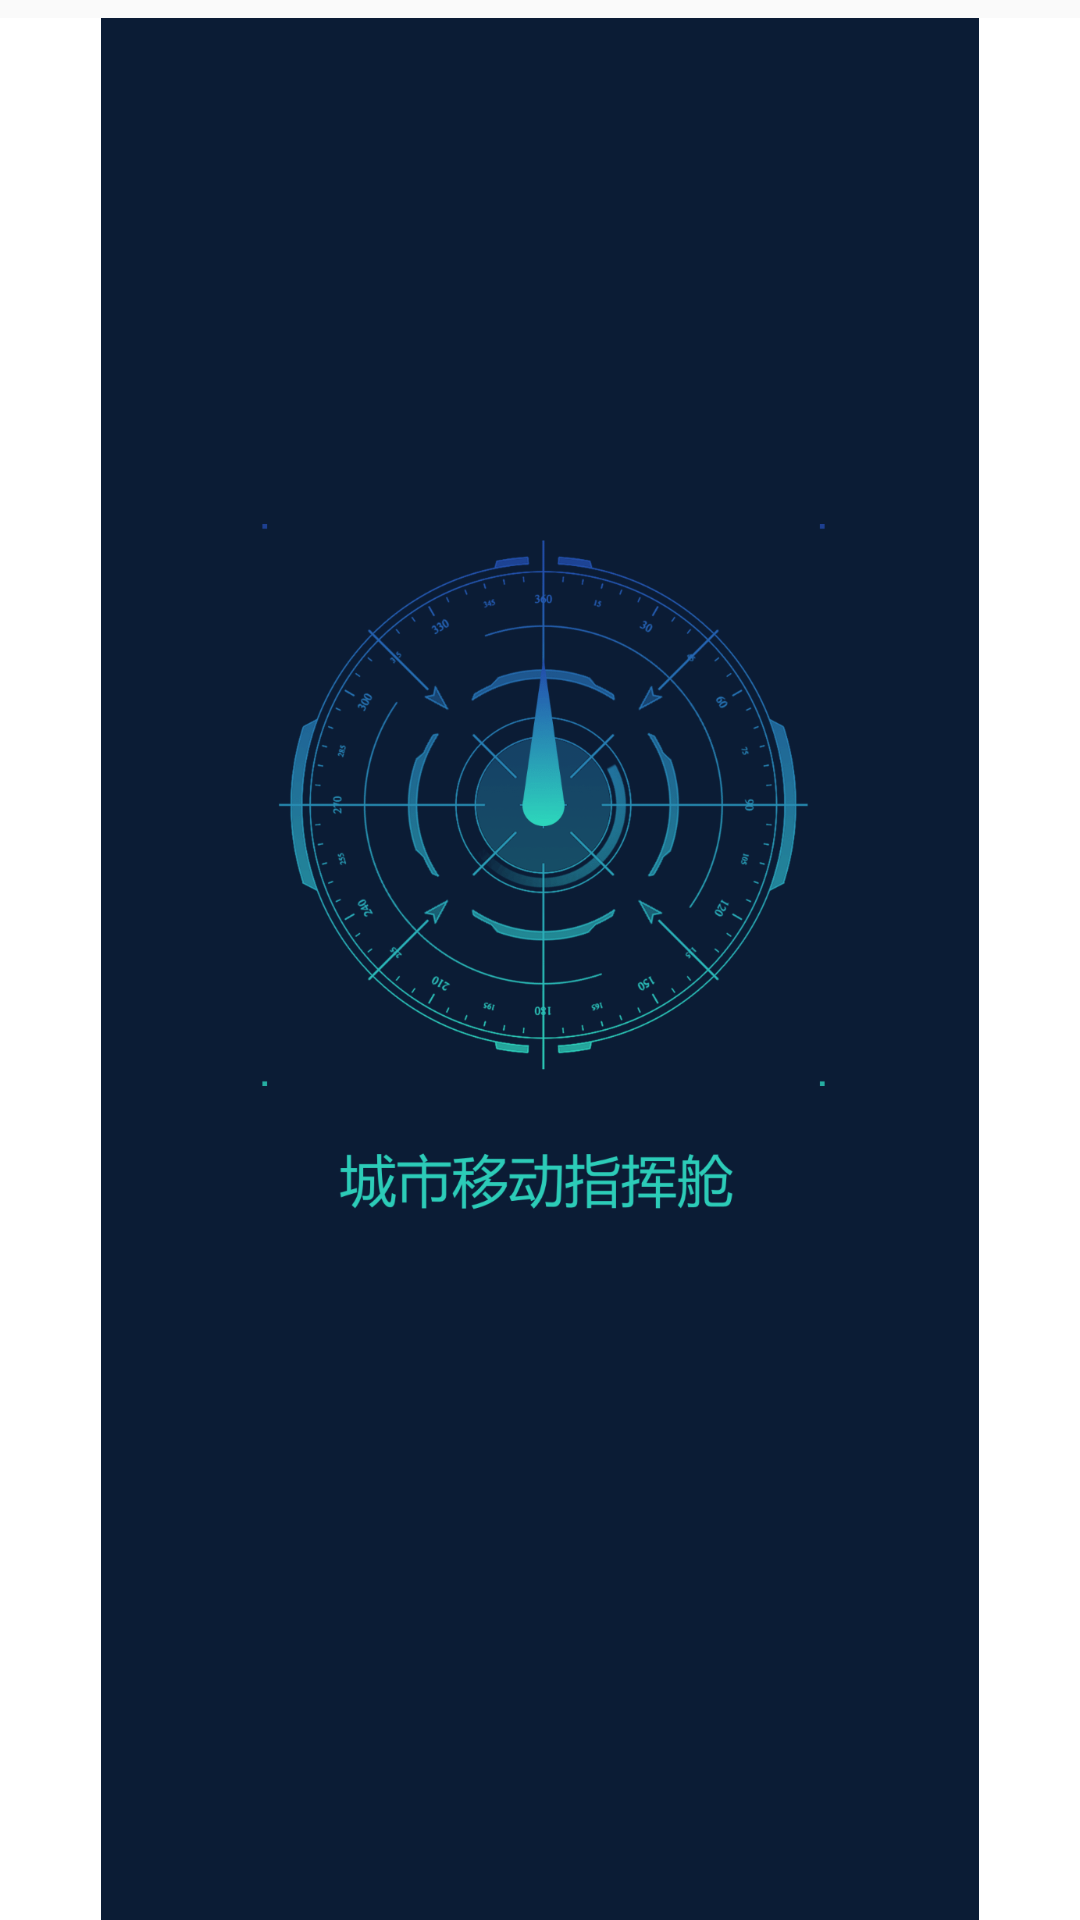

Layout XML and referenced resources for this Android screen:
<!-- AndroidManifest.xml: application theme AppTheme -->
<!-- res/layout/fragment_home.xml -->
<?xml version="1.0" encoding="utf-8"?>
<LinearLayout xmlns:android="http://schemas.android.com/apk/res/android"
    android:layout_width="match_parent"
    android:layout_height="match_parent"
    android:orientation="vertical">

    <include
        layout="@layout/head_activity"
        android:visibility="gone" />

    <Button
        android:id="@+id/bt_test"
        android:layout_width="wrap_content"
        android:layout_height="6dp" />

    <ImageView
        android:layout_width="match_parent"
        android:layout_height="match_parent"
        android:background="@color/themecolor"
        android:src="@mipmap/qidong" />
</LinearLayout>
<!-- res/layout/head_activity.xml (included above) -->
<?xml version="1.0" encoding="utf-8"?>
<LinearLayout xmlns:android="http://schemas.android.com/apk/res/android"
    android:layout_width="match_parent"
    android:layout_height="42dp"
    android:background="@color/themecolor"
    android:orientation="vertical">

    <RelativeLayout
        android:id="@+id/rl_content"
        android:layout_width="match_parent"
        android:layout_height="41.5dp">

        <TextView
            android:id="@+id/login_tv_left"
            android:layout_width="wrap_content"
            android:layout_height="wrap_content"
            android:layout_alignParentLeft="true"
            android:layout_centerVertical="true"
            android:paddingLeft="12dp"
            android:text="@string/dialog_tips_exit_cancel"
            android:textColor="@color/darkone"
            android:textSize="16sp"
            android:visibility="gone" />

        <ImageView
            android:id="@+id/login_btn_back"
            android:layout_width="wrap_content"
            android:layout_height="wrap_content"
            android:layout_centerVertical="true"
            android:layout_marginLeft="7dp"
            android:paddingLeft="8dp"
            android:paddingTop="5dp"
            android:paddingRight="8dp"
            android:paddingBottom="5dp"
            android:src="@drawable/back_selector"
            android:visibility="visible" />

        <TextView
            android:id="@+id/tv_title"
            android:layout_width="match_parent"
            android:layout_height="match_parent"
            android:gravity="center"
            android:text="@string/main_tab1_txt"
            android:textColor="@color/darkone"
            android:textSize="17sp" />

        <TextView
            android:id="@+id/tv_title_register"
            android:layout_width="match_parent"
            android:layout_height="match_parent"
            android:gravity="center"
            android:text="I KNOW MY COUNTRY"
            android:textColor="@color/darkone"
            android:textSize="20sp"
            android:visibility="gone" />

        <ImageView
            android:id="@+id/login_btn_right"
            android:layout_width="wrap_content"
            android:layout_height="wrap_content"
            android:layout_alignParentRight="true"
            android:layout_centerVertical="true"
            android:paddingLeft="6dp"
            android:paddingRight="14dp"
            android:src="@mipmap/tianjia_ic"
            android:visibility="gone" />

        <ImageView
            android:id="@+id/login_btn_right_two"
            android:layout_width="wrap_content"
            android:layout_height="wrap_content"
            android:layout_centerVertical="true"
            android:layout_marginRight="4dp"
            android:layout_toLeftOf="@id/login_btn_right"
            android:paddingLeft="5dp"
            android:paddingRight="10dp"
            android:src="@mipmap/search_ic"
            android:visibility="gone" />

        <TextView
            android:id="@+id/login_tv_right"
            android:layout_width="wrap_content"
            android:layout_height="wrap_content"
            android:layout_alignParentRight="true"
            android:layout_centerVertical="true"
            android:paddingLeft="4dp"
            android:paddingRight="12dp"
            android:textColor="@color/darkone"
            android:textSize="14sp"
            android:visibility="gone" />
    </RelativeLayout>

    <View
        android:id="@+id/ll_line"
        android:layout_width="match_parent"
        android:layout_height="1.5dp"
        android:background="#333333" />
</LinearLayout>
<!-- resources referenced by this layout -->
<resources>
  <color name="darkone">#111111</color>
  <color name="themecolor">#ffffff</color>
  <!-- mipmap qidong: png bitmap (mipmap-xxhdpi, 64358 bytes) -->
  <!-- mipmap search_ic: png bitmap (mipmap-xhdpi, 1728 bytes) -->
  <!-- mipmap tianjia_ic: png bitmap (mipmap-xhdpi, 704 bytes) -->
  <string name="dialog_tips_exit_cancel">取消</string>
  <string name="main_tab1_txt">主页</string>
  <style name="AppTheme" parent="Theme.AppCompat.Light.DarkActionBar">
          
          <item name="colorPrimary">@color/colorPrimary</item>
          <item name="colorPrimaryDark">@color/colorPrimaryDark</item>
          <item name="colorAccent">@color/colorAccent</item>
      </style>
  <color name="colorPrimary">#0E5DA1</color>
  <color name="colorPrimaryDark">#0E5DA1</color>
  <color name="colorAccent">#0E5DA1</color>
</resources>
